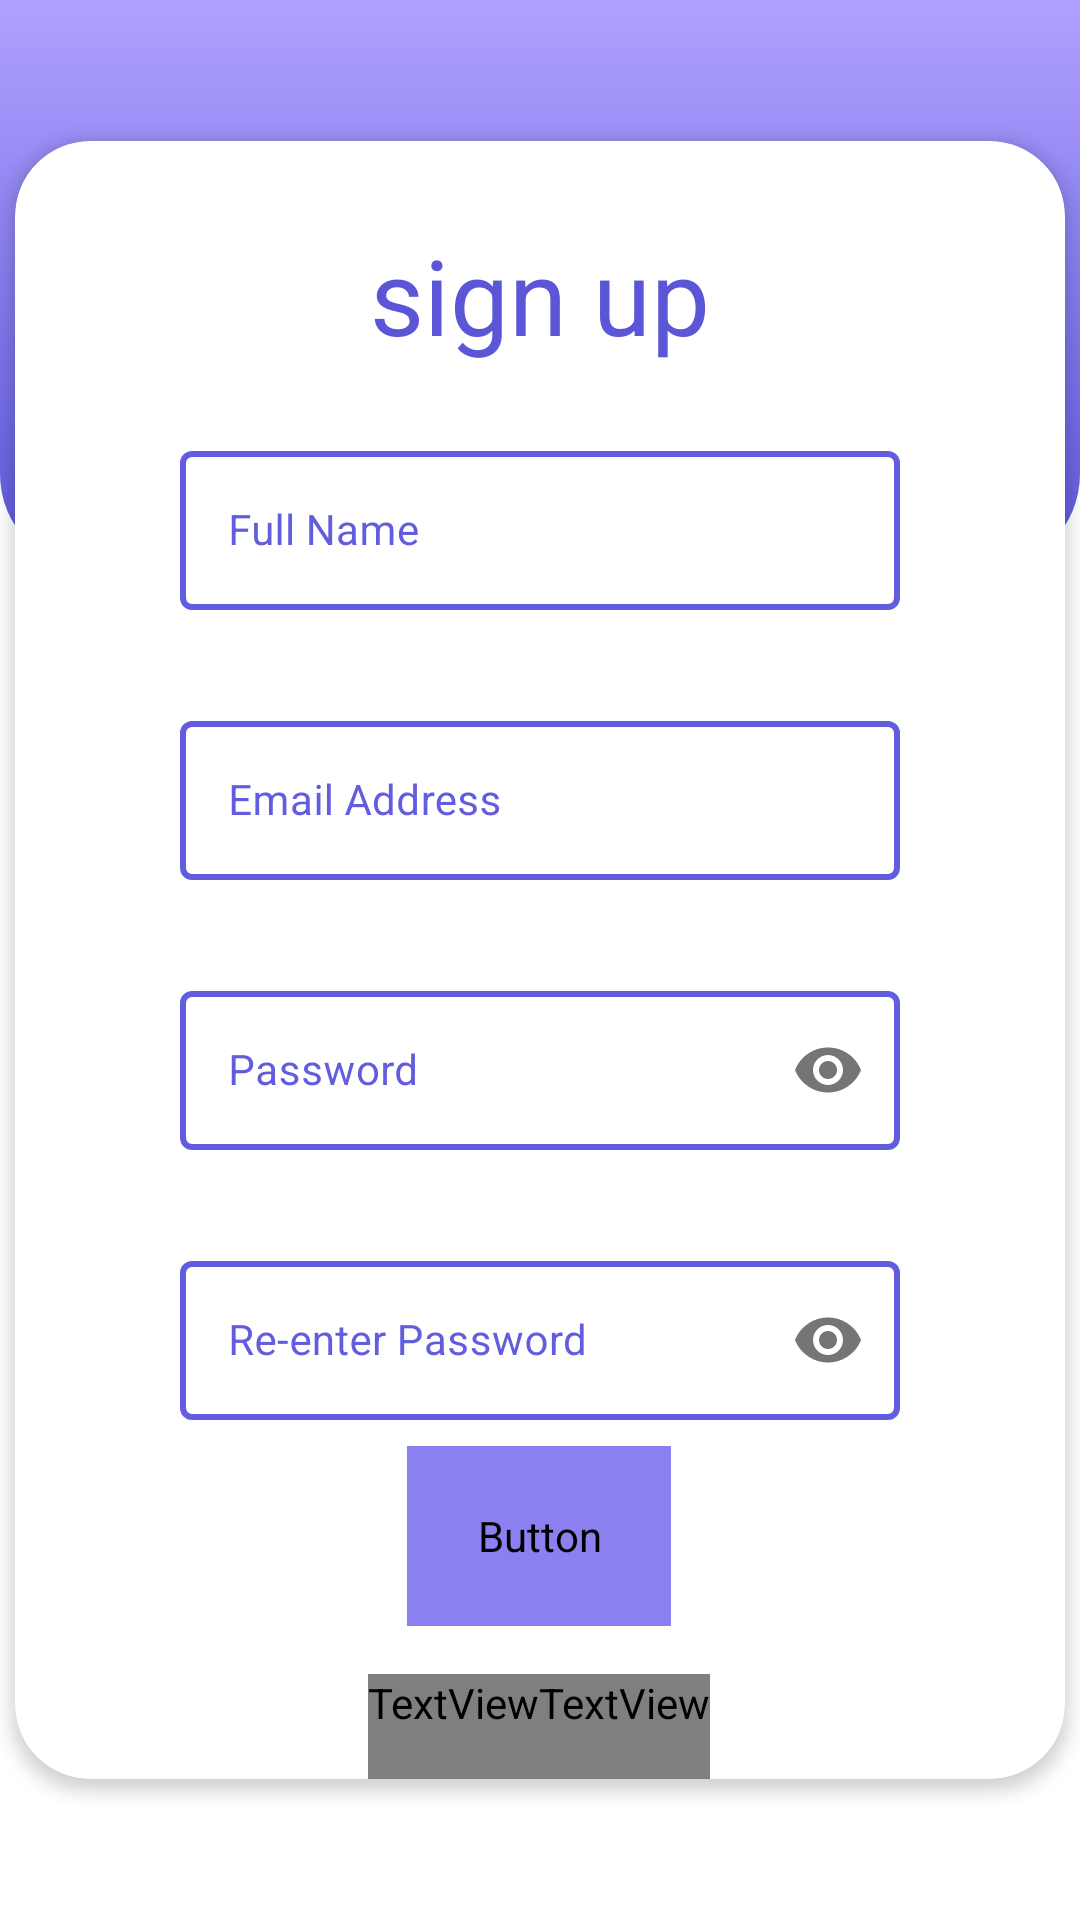

Here is an Android app screen rendered from its layout file. Give the layout XML and the strings, colors and styles it references.
<!-- AndroidManifest.xml: application theme AppTheme -->
<!-- res/layout/activity_signup_1.xml -->
<?xml version="1.0" encoding="utf-8"?>
<RelativeLayout xmlns:android="http://schemas.android.com/apk/res/android"
    xmlns:app="http://schemas.android.com/apk/res-auto"
    xmlns:tools="http://schemas.android.com/tools"
    android:layout_width="match_parent"
    android:layout_height="match_parent"
    tools:context=".signUp.SignUpActivity1">

    <LinearLayout
        android:layout_width="match_parent"
        android:layout_height="190dp"
        android:background="@drawable/login_card">

    </LinearLayout>

    <com.google.android.material.card.MaterialCardView
        android:layout_width="350dp"
        android:layout_height="650dp"
        android:layout_centerInParent="true"
        android:layout_marginTop="94dp"
        app:cardBackgroundColor="@android:color/white"
        app:cardCornerRadius="25dp"
        app:cardElevation="3dp">


        <RelativeLayout
            android:layout_width="match_parent"
            android:layout_height="wrap_content">

            <TextView
                android:id="@+id/signup_title"
                android:layout_width="wrap_content"
                android:layout_height="wrap_content"
                android:layout_centerHorizontal="true"
                android:layout_marginTop="28dp"
                android:text="@string/signup_title"
                android:textColor="#5B56D5"
                android:textSize="35sp"
                app:fontFamily="@font/poiret_one" />

            <RelativeLayout
                android:id="@+id/mid_content_1"
                android:layout_width="wrap_content"
                android:layout_height="wrap_content"
                android:layout_centerInParent="true">

                <com.google.android.material.textfield.TextInputLayout
                    android:id="@+id/fullname_text_input"
                    style="@style/Widget.MaterialComponents.TextInputLayout.OutlinedBox"
                    android:layout_width="240dp"
                    android:layout_height="80dp"
                    android:layout_centerHorizontal="true"
                    android:hint="@string/fullname_reg"
                    android:textColorHint="@color/colorPrimaryDark"
                    app:boxStrokeColor="#A194F9"
                    app:boxStrokeWidth="2dp"
                    app:errorEnabled="true"
                    app:fontFamily="@font/lato_regular">

                    <com.google.android.material.textfield.TextInputEditText
                        android:id="@+id/fullname"
                        android:layout_width="match_parent"
                        android:layout_height="wrap_content"
                        android:inputType="textPersonName|textCapWords"
                        android:maxLines="1"
                        android:textSize="14sp" />
                </com.google.android.material.textfield.TextInputLayout>

                <com.google.android.material.textfield.TextInputLayout
                    android:id="@+id/email_reg_text_input"
                    style="@style/Widget.MaterialComponents.TextInputLayout.OutlinedBox"
                    android:layout_width="240dp"
                    android:layout_height="80dp"
                    android:layout_below="@id/fullname_text_input"
                    android:layout_centerHorizontal="true"
                    android:layout_marginTop="10dp"
                    android:hint="@string/email_reg"
                    android:textColorHint="@color/colorPrimaryDark"
                    app:boxStrokeColor="#A194F9"
                    app:boxStrokeWidth="2dp"
                    app:errorEnabled="true"
                    app:fontFamily="@font/lato_regular">

                    <com.google.android.material.textfield.TextInputEditText
                        android:id="@+id/email_reg"
                        android:layout_width="match_parent"
                        android:layout_height="wrap_content"
                        android:inputType="textEmailAddress"
                        android:maxLines="1"
                        android:textSize="14sp" />
                </com.google.android.material.textfield.TextInputLayout>

                <com.google.android.material.textfield.TextInputLayout
                    android:id="@+id/password_reg_text_input"
                    style="@style/Widget.MaterialComponents.TextInputLayout.OutlinedBox"
                    android:layout_width="240dp"
                    android:layout_height="80dp"
                    android:layout_below="@id/email_reg_text_input"
                    android:layout_centerHorizontal="true"
                    android:layout_marginTop="10dp"
                    android:hint="@string/password_reg"
                    android:textColorHint="@color/colorPrimaryDark"
                    app:boxStrokeColor="#A194F9"
                    app:boxStrokeWidth="2dp"
                    app:errorEnabled="true"
                    app:fontFamily="@font/lato_regular"
                    app:passwordToggleEnabled="true">

                    <com.google.android.material.textfield.TextInputEditText
                        android:id="@+id/password_reg"
                        android:layout_width="match_parent"
                        android:layout_height="wrap_content"
                        android:inputType="textPassword"
                        android:maxLines="1"
                        android:textSize="14sp" />
                </com.google.android.material.textfield.TextInputLayout>

                <com.google.android.material.textfield.TextInputLayout
                    android:id="@+id/password2_reg_text_input"
                    style="@style/Widget.MaterialComponents.TextInputLayout.OutlinedBox"
                    android:layout_width="240dp"
                    android:layout_height="80dp"
                    android:layout_below="@id/password_reg_text_input"
                    android:layout_centerHorizontal="true"
                    android:layout_marginTop="10dp"
                    android:hint="@string/password2_reg"
                    android:textColorHint="@color/colorPrimaryDark"
                    app:boxStrokeColor="#A194F9"
                    app:boxStrokeWidth="2dp"
                    app:errorEnabled="true"
                    app:fontFamily="@font/lato_regular"
                    app:passwordToggleEnabled="true">

                    <com.google.android.material.textfield.TextInputEditText
                        android:id="@+id/password2_reg"
                        android:layout_width="match_parent"
                        android:layout_height="wrap_content"
                        android:inputType="textPassword"
                        android:maxLines="1"
                        android:textSize="14sp" />
                </com.google.android.material.textfield.TextInputLayout>

            </RelativeLayout>


            <RelativeLayout
                android:id="@+id/nxt_final_field"
                android:layout_width="179dp"
                android:layout_height="116dp"
                android:layout_alignParentBottom="true"
                android:layout_centerHorizontal="true">

                <Button
                    android:id="@+id/next_reg_button_1"
                    style="@style/Main.UnelevatedButton"
                    android:layout_width="wrap_content"
                    android:layout_height="60dp"
                    android:layout_above="@id/signin_back1"
                    android:layout_centerHorizontal="true"
                    android:text="@string/next_btn"
                    android:textColor="@color/white" />


                <RelativeLayout
                    android:id="@+id/signin_back1"
                    android:layout_width="wrap_content"
                    android:layout_height="wrap_content"
                    android:layout_alignParentBottom="true"
                    android:layout_centerHorizontal="true"
                    android:layout_marginTop="16dp">

                    <TextView
                        android:id="@+id/reg_chk"
                        android:layout_width="wrap_content"
                        android:layout_height="wrap_content"
                        android:fontFamily="@font/lato_light"
                        android:paddingBottom="16dp"
                        android:text="@string/have_an_account"
                        android:textColor="#B5B5B5"
                        android:textSize="16sp" />

                    <TextView
                        android:id="@+id/signin_back"
                        android:layout_width="wrap_content"
                        android:layout_height="wrap_content"
                        android:layout_toEndOf="@id/reg_chk"
                        android:clickable="true"
                        android:focusable="true"
                        android:fontFamily="@font/lato_light"
                        android:paddingBottom="16dp"
                        android:text="@string/sign_in_back"
                        android:textColor="#756BFF"
                        android:textSize="16sp" />

                </RelativeLayout>

            </RelativeLayout>


        </RelativeLayout>


    </com.google.android.material.card.MaterialCardView>


</RelativeLayout>
<!-- resources referenced by this layout -->
<resources>
  <color name="colorPrimaryDark">#625CDE</color>
  <color name="white">#fff</color>
  <!-- drawable login_card (drawable) -->
  <?xml version="1.0" encoding="utf-8"?>
  <shape xmlns:android="http://schemas.android.com/apk/res/android">
      <corners
          android:bottomLeftRadius="32dp"
          android:bottomRightRadius="32dp"/>
      <gradient
          android:angle="270"
          android:endColor="#5D58DC"
          android:startColor="#AFA1FF"
          android:type="linear" />
  </shape>
  <string name="email_reg">Email Address</string>
  <string name="fullname_reg">Full Name</string>
  <string name="have_an_account">Have an account?\u0020</string>
  <string name="next_btn">next</string>
  <string name="password2_reg">Re-enter Password</string>
  <string name="password_reg">Password</string>
  <string name="sign_in_back">Sign In</string>
  <string name="signup_title">sign up</string>
  <style name="Main.UnelevatedButton" parent="Widget.MaterialComponents.Button.UnelevatedButton">
          <item name="android:textAllCaps">false</item>
          <item name="android:textColor">@color/white</item>
          <item name="android:textSize">20sp</item>
          <item name="android:backgroundTint">#8A80EF</item>
          <item name="android:fontFamily">@font/poiret_one</item>
      </style>
  <style name="AppTheme" parent="Theme.MaterialComponents.Light.NoActionBar">
          <item name="colorPrimary">@color/colorPrimary</item>
          <item name="colorPrimaryDark">@color/colorPrimaryDark</item>
          <item name="colorAccent">@color/colorAccent</item>
      </style>
  <color name="colorPrimary">#aea0ff</color>
  <color name="colorAccent">#8A80EF</color>
</resources>
